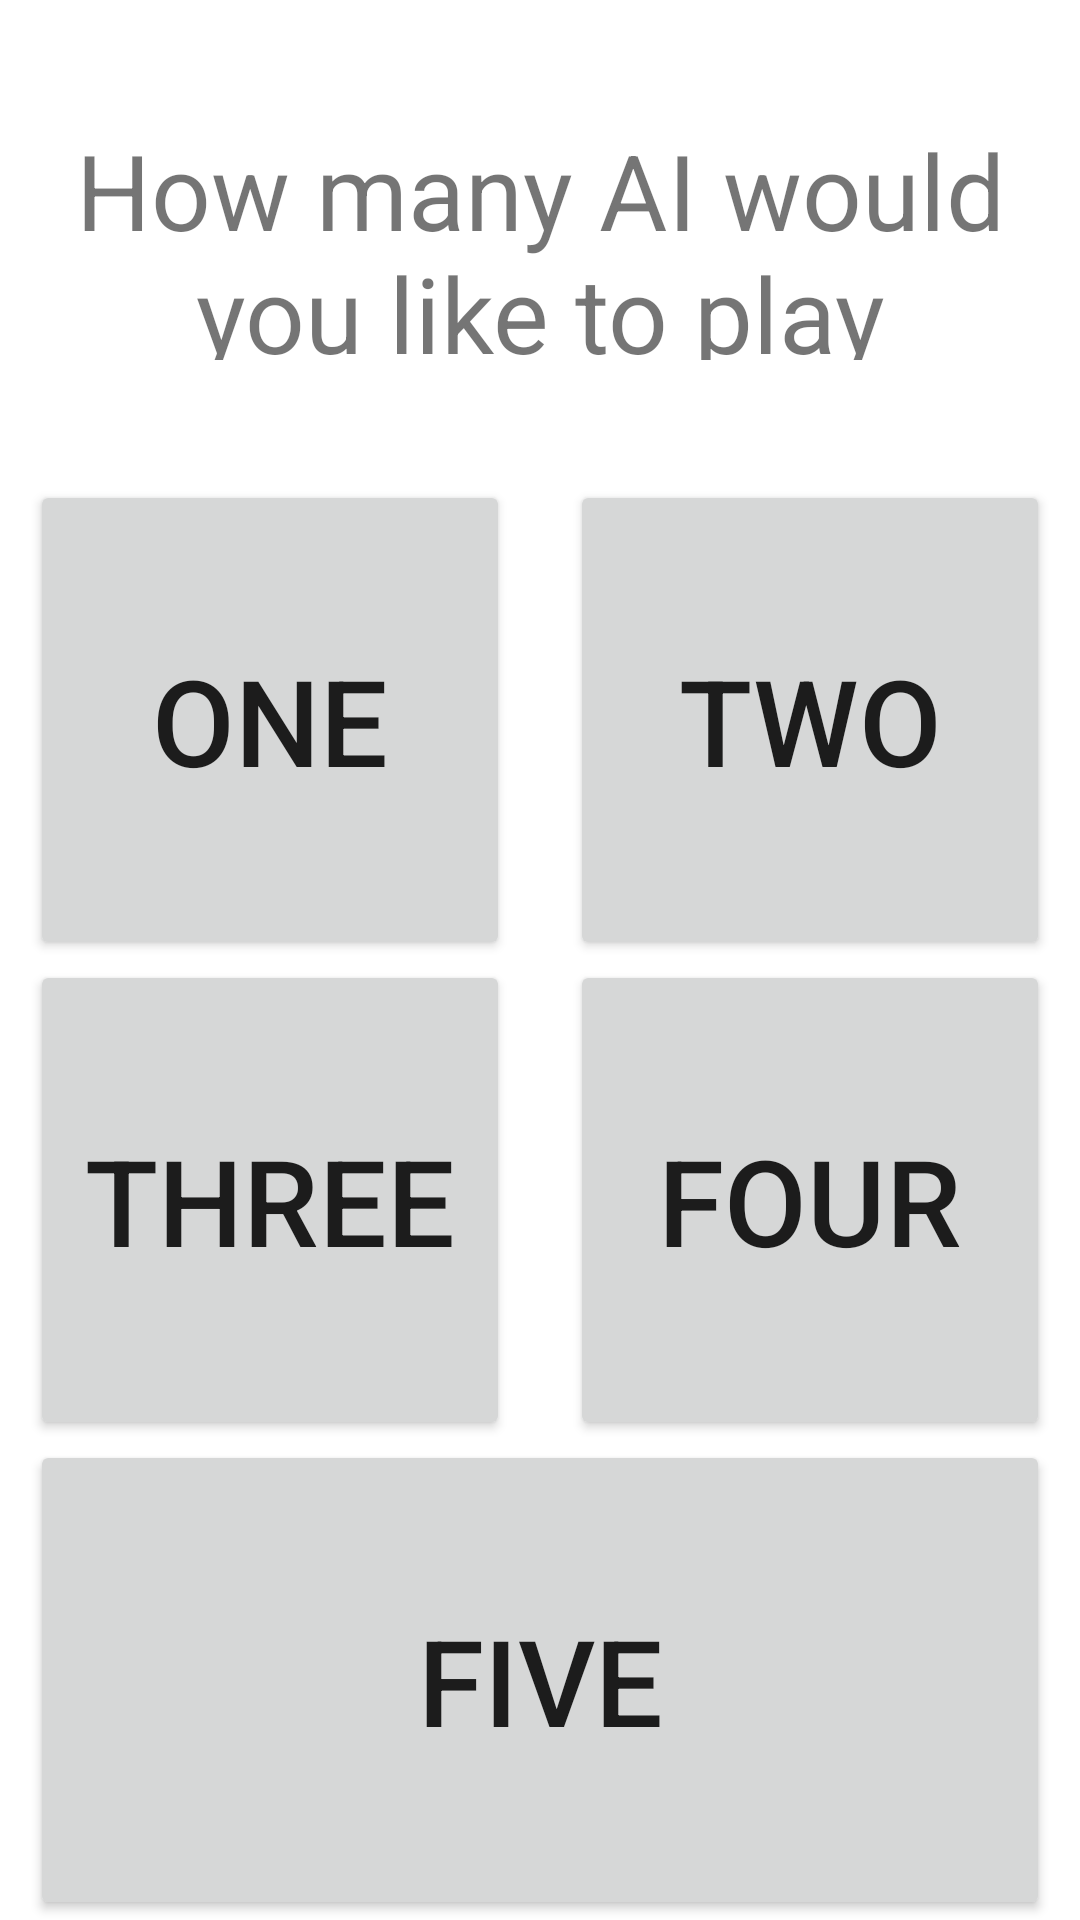

Write the Android layout XML for this screen, with the resource values it uses.
<!-- AndroidManifest.xml: application theme Theme.CardGameSuiteApp -->
<!-- res/layout/single_player_menu.xml -->
<?xml version="1.0" encoding="utf-8"?>
<androidx.constraintlayout.widget.ConstraintLayout
    xmlns:android="http://schemas.android.com/apk/res/android"
    xmlns:app="http://schemas.android.com/apk/res-auto"
    xmlns:tools="http://schemas.android.com/tools"
    android:layout_width="match_parent"
    android:layout_height="match_parent"
    tools:context=".Fives">

    <LinearLayout
        android:layout_width="match_parent"
        android:layout_height="match_parent"
        android:orientation="vertical">

        <TextView
            android:layout_width="match_parent"
            android:layout_height="match_parent"
            android:layout_weight="1"
            android:text="How many AI would you like to play against?"
            android:textAlignment="center"
            android:layout_marginVertical="40dp"
            android:textSize="35dp" />

        <LinearLayout
            android:layout_width="match_parent"
            android:layout_height="match_parent"
            android:layout_weight="1"
            android:orientation="horizontal">

            <Button
                android:id="@+id/oneAI"
                android:layout_width="match_parent"
                android:layout_height="match_parent"
                android:layout_marginHorizontal="10dp"
                android:layout_weight="1"
                android:text="ONE"
                android:textSize="40dp" />

            <Button
                android:id="@+id/twoAI"
                android:layout_width="match_parent"
                android:layout_height="match_parent"
                android:layout_marginHorizontal="10dp"
                android:layout_weight="1"
                android:text="TWO"
                android:textSize="40dp" />
        </LinearLayout>

        <LinearLayout
            android:layout_width="match_parent"
            android:layout_height="match_parent"
            android:layout_weight="1"
            android:orientation="horizontal">

            <Button
                android:id="@+id/threeAI"
                android:layout_width="match_parent"
                android:layout_height="match_parent"
                android:layout_marginHorizontal="10dp"
                android:layout_weight="1"
                android:text="THREE"
                android:textSize="40dp" />

            <Button
                android:id="@+id/fourAI"
                android:layout_width="match_parent"
                android:layout_height="match_parent"
                android:layout_marginHorizontal="10dp"
                android:layout_weight="1"
                android:text="FOUR"
                android:textSize="40dp" />
        </LinearLayout>

        <LinearLayout
            android:layout_width="match_parent"
            android:layout_height="match_parent"
            android:layout_weight="1"
            android:orientation="horizontal">

            <Button
                android:id="@+id/fiveAI"
                android:layout_width="match_parent"
                android:layout_height="match_parent"
                android:layout_marginHorizontal="10dp"
                android:layout_weight="1"
                android:text="FIVE"
                android:textSize="40dp" />

        </LinearLayout>
    </LinearLayout>
</androidx.constraintlayout.widget.ConstraintLayout>
<!-- resources referenced by this layout -->
<resources>
  <style name="Theme.CardGameSuiteApp" parent="Theme.MaterialComponents.DayNight.NoActionBar">
          
          <item name="colorPrimary">@color/red</item>
          <item name="colorPrimaryVariant">@color/crimson</item>
          <item name="colorOnPrimary">@color/white</item>
          
          <item name="colorSecondary">@color/grey</item>
          <item name="colorSecondaryVariant">@color/pale_grey</item>
          <item name="colorOnSecondary">@color/black</item>
          
          <item name="android:statusBarColor" tools:targetApi="l">?attr/colorPrimaryVariant</item>
          
      </style>
  <color name="red">#C12020</color>
  <color name="crimson">#6A0000</color>
  <color name="white">#FFFFFFFF</color>
  <color name="grey">#ADADAD</color>
  <color name="pale_grey">#DEDEDE</color>
  <color name="black">#000000</color>
</resources>
